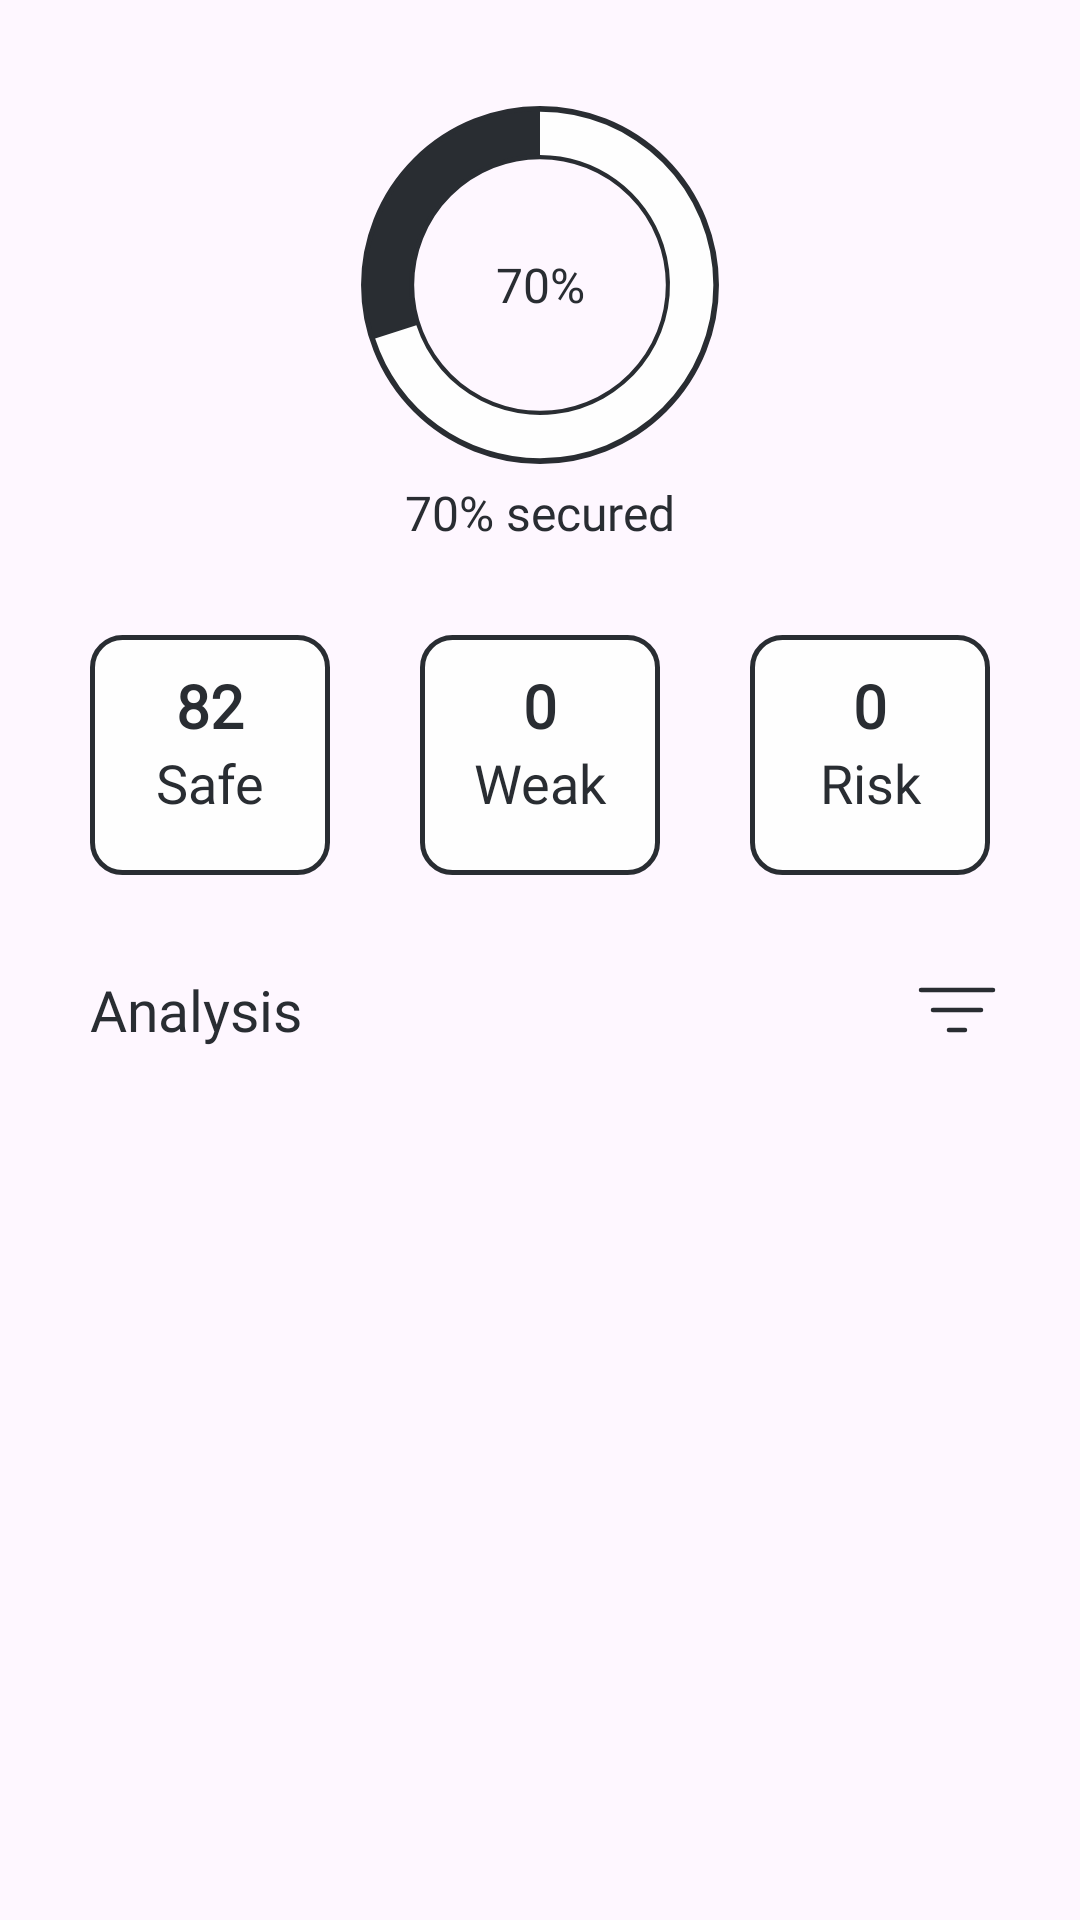

The Android layout XML behind this screen, and the referenced resources:
<!-- AndroidManifest.xml: application theme Theme.PassCode2 -->
<!-- res/layout/fragment_analysis.xml -->
<?xml version="1.0" encoding="utf-8"?>
<ScrollView xmlns:android="http://schemas.android.com/apk/res/android"
    xmlns:app="http://schemas.android.com/apk/res-auto"
    xmlns:tools="http://schemas.android.com/tools"
    android:layout_width="match_parent"
    android:layout_height="wrap_content"
    android:scrollbars="none"
    android:orientation="vertical"
    tools:context=".ui.home.AnalysisFragment">

    <LinearLayout
        android:layout_width="match_parent"
        android:layout_height="wrap_content"
        android:orientation="vertical">


    <androidx.constraintlayout.widget.ConstraintLayout
        android:layout_width="wrap_content"
        android:layout_height="wrap_content"
        android:layout_marginTop="30dp"
        android:layout_gravity="center_horizontal">

        <ProgressBar
            android:id="@+id/progressSecured"
            style="?android:attr/progressBarStyleHorizontal"
            android:layout_width="130dp"
            android:layout_height="130dp"
            android:max="100"
            android:progress="70"
            android:progressDrawable="@drawable/custom_pro_bar"
            app:layout_constraintBottom_toBottomOf="parent"
            app:layout_constraintEnd_toEndOf="parent"
            app:layout_constraintStart_toStartOf="parent"
            app:layout_constraintTop_toTopOf="parent" />

        <TextView
            android:id="@+id/tvSecuredNumber"
            android:layout_width="wrap_content"
            android:layout_height="50dp"
            android:layout_gravity="center"
            android:layout_weight="1"
            android:fontFamily="@font/poppins"
            android:gravity="center_vertical"
            android:text="70%"
            android:textColor="@color/black"
            android:textSize="16sp"
            app:layout_constraintBottom_toBottomOf="@+id/progressSecured"
            app:layout_constraintEnd_toEndOf="parent"
            app:layout_constraintStart_toStartOf="parent"
            app:layout_constraintTop_toTopOf="@+id/progressSecured" />

    </androidx.constraintlayout.widget.ConstraintLayout>

    <TextView
        android:id="@+id/tvSecured"
        android:layout_width="wrap_content"
        android:layout_height="wrap_content"
        android:layout_gravity="center"
        android:layout_weight="1"
        android:fontFamily="@font/poppins"
        android:gravity="center_vertical"
        android:text="@string/_70_secured"
        android:textColor="@color/black"
        android:textSize="16sp"
        app:layout_constraintBottom_toBottomOf="@+id/progress"
        app:layout_constraintEnd_toEndOf="parent"
        app:layout_constraintStart_toStartOf="parent"
        app:layout_constraintTop_toTopOf="@+id/progress" />

    <androidx.constraintlayout.widget.ConstraintLayout
        android:layout_width="match_parent"
        android:layout_height="wrap_content"
        android:layout_marginTop="30dp"
        android:orientation="horizontal">


        <LinearLayout
            android:id="@+id/linearLayout3"
            android:layout_width="80dp"
            android:layout_height="80dp"
            android:background="@drawable/round_boarder"
            android:gravity="center_horizontal"
            android:orientation="vertical"
            app:layout_constraintEnd_toEndOf="parent"
            app:layout_constraintStart_toEndOf="@+id/linearLayout4"
            app:layout_constraintTop_toTopOf="parent">

            <TextView
                android:id="@+id/tvRisk"
                android:layout_width="match_parent"
                android:layout_height="wrap_content"
                android:fontFamily="@font/poppins"
                android:gravity="center_horizontal"
                android:layout_marginTop="10dp"
                android:textStyle="bold"
                android:text="0"
                android:textColor="@color/black"
                android:textSize="20sp" />

            <TextView
                android:layout_width="match_parent"
                android:layout_height="wrap_content"
                android:fontFamily="@font/poppins"
                android:gravity="center_horizontal"
                android:text="@string/risk"
                android:textColor="@color/black"
                android:textSize="18sp" />


        </LinearLayout>


        <LinearLayout
            android:id="@+id/linearLayout4"
            android:layout_width="80dp"
            android:layout_height="80dp"
            android:background="@drawable/round_boarder"
            android:orientation="vertical"
            app:layout_constraintEnd_toEndOf="parent"
            app:layout_constraintStart_toStartOf="parent"
            app:layout_constraintTop_toTopOf="parent">

            <TextView
                android:id="@+id/tvWeak"
                android:layout_width="match_parent"
                android:layout_height="wrap_content"
                android:fontFamily="@font/poppins"
                android:gravity="center_horizontal"
                android:textStyle="bold"
                android:layout_marginTop="10dp"
                android:text="0"
                android:textColor="@color/black"
                android:textSize="20sp" />

            <TextView
                android:layout_width="match_parent"
                android:layout_height="wrap_content"
                android:fontFamily="@font/poppins"
                android:gravity="center_horizontal"
                android:text="@string/weak"
                android:textColor="@color/black"
                android:textSize="18sp" />


        </LinearLayout>


        <LinearLayout
            android:layout_width="80dp"
            android:layout_height="80dp"
            android:layout_gravity="center_horizontal"
            android:background="@drawable/round_boarder"
            android:orientation="vertical"
            app:layout_constraintEnd_toStartOf="@+id/linearLayout4"
            app:layout_constraintStart_toStartOf="parent"
            app:layout_constraintTop_toTopOf="parent">

            <TextView
                android:id="@+id/tvSafe"
                android:layout_width="match_parent"
                android:layout_height="wrap_content"
                android:fontFamily="@font/poppins"
                android:textStyle="bold"
                android:gravity="center"
                android:layout_marginTop="10dp"
                android:text="82"
                android:textColor="@color/black"
                android:textSize="20sp" />

            <TextView
                android:layout_width="match_parent"
                android:layout_height="wrap_content"
                android:layout_gravity="center"
                android:fontFamily="@font/poppins"
                android:gravity="center"
                android:text="Safe"
                android:textColor="@color/black"
                android:textSize="18sp" />


        </LinearLayout>

    </androidx.constraintlayout.widget.ConstraintLayout>

    <LinearLayout
        android:layout_width="match_parent"
        android:layout_height="wrap_content"
        android:layout_marginTop="20dp"
        android:orientation="horizontal">

        <TextView
            android:layout_width="wrap_content"
            android:layout_height="50dp"
            android:layout_gravity="center"
            android:fontFamily="@font/poppins"
            android:gravity="center_vertical"
            android:text="@string/analysis"
            android:layout_weight="1"
            android:paddingStart="30dp"
            android:textColor="@color/black"
            android:textSize="19sp" />

        <ImageView
            android:layout_width="wrap_content"
            android:layout_height="wrap_content"
            android:layout_gravity="center_vertical"
            android:layout_marginHorizontal="25dp"
            android:src="@drawable/sort_ic"/>

    </LinearLayout>

    <androidx.recyclerview.widget.RecyclerView
        android:id="@+id/rcAnalysis"
        android:layout_width="match_parent"
        android:layout_height="wrap_content"
        android:layout_marginHorizontal="25dp"
        tools:itemCount="6"
        tools:listitem="@layout/item_security"/>
    </LinearLayout>

</ScrollView>
<!-- res/layout/item_security.xml (included above) -->
<?xml version="1.0" encoding="utf-8"?>
<LinearLayout xmlns:android="http://schemas.android.com/apk/res/android"
    android:layout_width="match_parent"
    android:layout_height="wrap_content"
    android:layout_marginBottom="20dp"
    xmlns:app="http://schemas.android.com/apk/res-auto"
    android:orientation="vertical"
    android:id="@+id/item">

    <LinearLayout
        android:layout_width="match_parent"
        android:layout_height="wrap_content"
        android:orientation="horizontal">

    <androidx.cardview.widget.CardView
        android:layout_width="50dp"
        android:layout_height="50dp"
        android:layout_gravity="center_vertical"
        app:cardCornerRadius="90dp">

        <ImageView
            android:id="@+id/imgLogo"
            android:layout_width="match_parent"
            android:layout_height="match_parent"
            android:src="@drawable/spotify"/>

    </androidx.cardview.widget.CardView>

    <LinearLayout
        android:layout_width="wrap_content"
        android:layout_height="wrap_content"
        android:layout_marginStart="20dp"
        android:layout_weight="1"
        android:orientation="vertical">

        <TextView
            android:id="@+id/tvname"
            android:layout_width="match_parent"
            android:layout_height="wrap_content"
            android:layout_gravity="center"
            android:fontFamily="@font/poppins"
            android:gravity="center_vertical"
            android:text="@string/spotify"
            android:textColor="@color/black"
            android:textSize="19sp" />

        <TextView
            android:id="@+id/tvPassword"
            android:layout_width="match_parent"
            android:layout_height="wrap_content"
            android:layout_gravity="center"
            android:fontFamily="@font/poppins"
            android:gravity="center_vertical"
            android:text="chill.steve@gmail.com"
            android:textColor="#7D7D7D"
            android:textSize="15sp" />

    </LinearLayout>

    <ImageView
        android:id="@+id/btnNext"
        android:layout_width="wrap_content"
        android:layout_height="wrap_content"
        android:layout_gravity="center_vertical"
        android:layout_marginStart="20dp"
        android:src="@drawable/arrow_next_ic"/>

    </LinearLayout>

    <LinearLayout
        android:layout_width="match_parent"
        android:layout_height="wrap_content"
        android:orientation="horizontal">

        <TextView
            android:id="@+id/tvStatus"
            android:layout_width="50dp"
            android:layout_height="wrap_content"
            android:layout_gravity="center"
            android:textAlignment="center"
            android:fontFamily="@font/poppins"
            android:text="Week"
            android:textColor="@color/black"
            android:textSize="13sp" />

        <ProgressBar
            android:id="@+id/passStrongness"
            android:layout_width="0dp"
            android:layout_height="wrap_content"
            android:layout_weight="1"
            android:layout_marginEnd="5dp"
            android:layout_gravity="center_vertical"
            android:layout_marginStart="20dp"
            android:progressTint="#FF0000"
            android:max="100"
            android:progress="50"
            style="@style/Widget.AppCompat.ProgressBar.Horizontal"/>


    </LinearLayout>
</LinearLayout>
<!-- resources referenced by this layout -->
<resources>
  <color name="black">#292D32</color>
  <!-- drawable arrow_next_ic (drawable) -->
  <vector xmlns:android="http://schemas.android.com/apk/res/android"
      android:width="32dp"
      android:height="32dp"
      android:viewportWidth="32"
      android:viewportHeight="32">
    <path
        android:pathData="M11.933,5.44L20.627,14.133C21.653,15.16 21.653,16.84 20.627,17.867L11.933,26.56"
        android:strokeLineJoin="round"
        android:strokeWidth="1.5"
        android:fillColor="#00000000"
        android:strokeColor="#292D32"
        android:strokeLineCap="round"/>
  </vector>
  <!-- drawable round_boarder (drawable) -->
  <?xml version="1.0" encoding="utf-8"?>
  <shape xmlns:android="http://schemas.android.com/apk/res/android"
  
      android:shape="rectangle">
      <solid android:color="@color/white"/>
      <stroke android:width="1.5dp"/>
      <stroke android:color="@color/black"/>
      <corners android:radius="10dp"/>
  
  </shape>
  <!-- drawable sort_ic (drawable) -->
  <vector xmlns:android="http://schemas.android.com/apk/res/android"
      android:width="32dp"
      android:height="32dp"
      android:viewportWidth="32"
      android:viewportHeight="32">
    <path
        android:pathData="M4,9.333H28"
        android:strokeWidth="1.5"
        android:fillColor="#00000000"
        android:strokeColor="#292D32"
        android:strokeLineCap="round"/>
    <path
        android:pathData="M8,16H24"
        android:strokeWidth="1.5"
        android:fillColor="#00000000"
        android:strokeColor="#292D32"
        android:strokeLineCap="round"/>
    <path
        android:pathData="M13.333,22.667H18.667"
        android:strokeWidth="1.5"
        android:fillColor="#00000000"
        android:strokeColor="#292D32"
        android:strokeLineCap="round"/>
  </vector>
  <string name="_70_secured">70% secured</string>
  <string name="analysis">Analysis</string>
  <string name="risk">Risk</string>
  <string name="spotify">Spotify</string>
  <string name="weak">Weak</string>
  <style name="Theme.PassCode2" parent="Base.Theme.PassCode2" />
  <color name="white">#FEFEFE</color>
  <style name="Base.Theme.PassCode2" parent="Theme.Material3.Light.NoActionBar">
          
          <item name="colorPrimary">#105DFA</item>
          <item name="android:statusBarColor">@color/white</item>
          <item name="android:windowLightStatusBar">true</item>
  
          <item name="bottomSheetDialogTheme">@style/AppBottomSheetDialogTheme</item>
  
      </style>
  <style name="AppBottomSheetDialogTheme" parent="Theme.Design.BottomSheetDialog">
          <item name="bottomSheetStyle">@style/AppModalStyle</item>
  
      </style>
  <style name="AppModalStyle" parent="Widget.Design.BottomSheet.Modal">
          <item name="android:background">@drawable/round_dialog</item>
      </style>
  <!-- drawable round_dialog (drawable) -->
  <?xml version="1.0" encoding="utf-8"?>
  <shape xmlns:android="http://schemas.android.com/apk/res/android"
      android:shape="rectangle">
      <solid android:color="#DFFFFFFF"/>
      <corners android:topLeftRadius="25dp"
          android:topRightRadius="25dp"/>
  
  </shape>
</resources>
